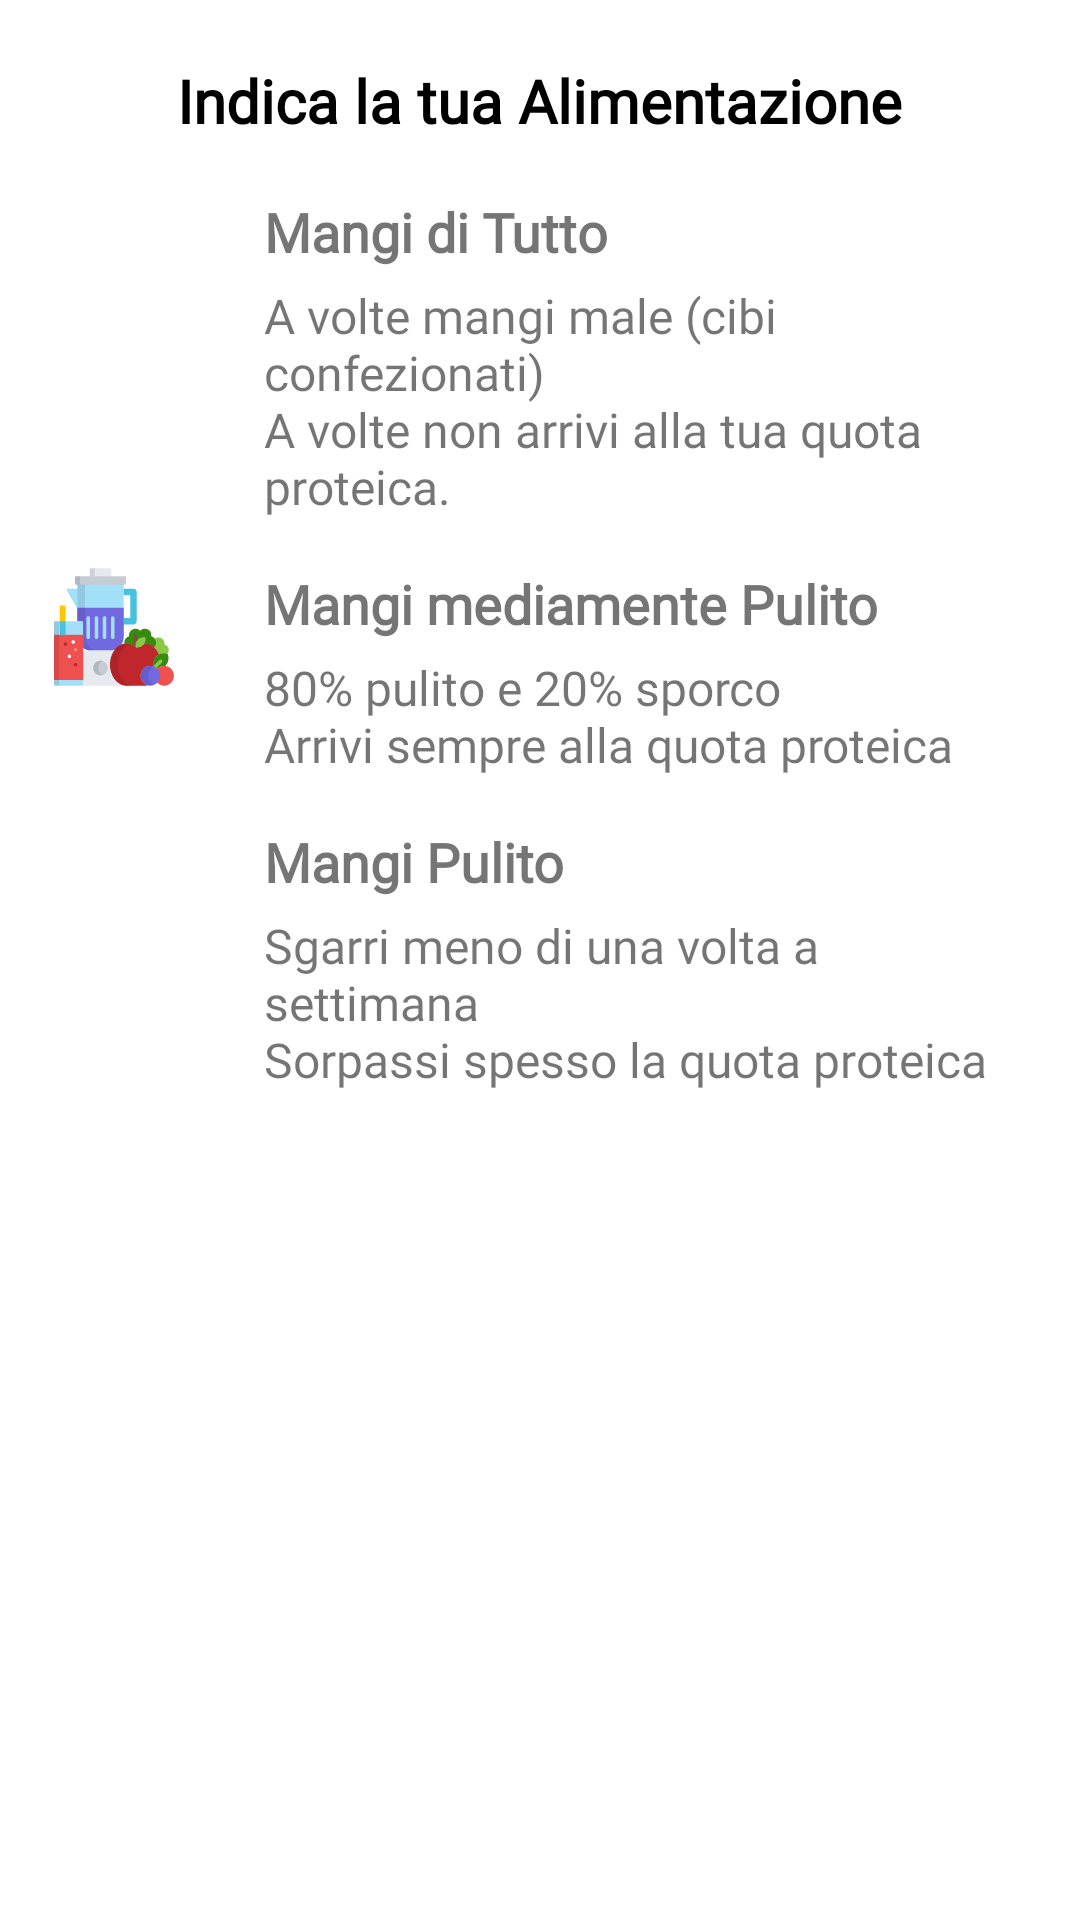

This screen was rendered from an Android layout file. Write that file and the resources it references.
<!-- AndroidManifest.xml: application theme Theme.WayOfLife -->
<!-- res/layout/bs_effetto_termico.xml -->
<?xml version="1.0" encoding="utf-8"?>
<LinearLayout
    xmlns:android="http://schemas.android.com/apk/res/android"
    android:layout_width="match_parent"
    android:layout_height="match_parent"
    android:orientation="vertical"
    android:id="@+id/effettoTermicoBS"
    android:padding="10dp"
    android:background="@drawable/background_bottom_sheet">

    <TextView
        android:id="@+id/tvSceltaWorkoutExtra"
        android:layout_width="wrap_content"
        android:layout_height="wrap_content"
        android:text="@string/indica_la_tua_alimentazione"
        android:textStyle="bold"
        android:fontFamily="@font/candara"
        android:textSize="20sp"
        android:textColor="@color/black"
        android:layout_gravity="center"
        android:layout_marginTop="10dp"
        android:layout_marginBottom="10dp"/>

    <LinearLayout
        android:layout_width="match_parent"
        android:layout_height="wrap_content"
        android:orientation="horizontal"
        android:padding="8dp"
        android:id="@+id/tutto"
        android:layout_gravity="center"
        android:clickable="true"
        android:focusable="true"
        android:background="?android:attr/selectableItemBackground"
        android:onClick="goToRunningActivity">

        <ImageView
            android:layout_width="40dp"
            android:layout_height="40dp"
            android:src="@drawable/ic_fast_food"/>

        <LinearLayout
            android:layout_width="wrap_content"
            android:layout_height="wrap_content"
            android:orientation="vertical"
            android:layout_marginStart="30dp">

            <TextView
                android:layout_width="wrap_content"
                android:layout_height="wrap_content"
                android:text="@string/mangi_di_tutto"
                android:textSize="18sp"
                android:fontFamily="@font/candara"
                android:layout_marginBottom="5dp"
                android:textStyle="bold"/>

            <TextView
                android:layout_width="wrap_content"
                android:layout_height="wrap_content"
                android:textSize="16sp"
                android:text="@string/mangi_di_tutto_text"
                android:fontFamily="@font/candara"/>

        </LinearLayout>

    </LinearLayout>

    <LinearLayout
        android:layout_width="match_parent"
        android:layout_height="wrap_content"
        android:orientation="horizontal"
        android:padding="8dp"
        android:id="@+id/medio"
        android:layout_gravity="center"
        android:clickable="true"
        android:focusable="true"
        android:background="?android:attr/selectableItemBackground">

        <ImageView
            android:layout_width="40dp"
            android:layout_height="40dp"
            android:src="@drawable/ic_healthy_food"/>

        <LinearLayout
            android:layout_width="wrap_content"
            android:layout_height="wrap_content"
            android:orientation="vertical"
            android:layout_marginStart="30dp">

            <TextView
                android:layout_width="wrap_content"
                android:layout_height="wrap_content"
                android:text="@string/mangi_mediamente_pulito"
                android:textSize="18sp"
                android:fontFamily="@font/candara"
                android:layout_marginBottom="5dp"
                android:textStyle="bold"/>

            <TextView
                android:layout_width="wrap_content"
                android:layout_height="wrap_content"
                android:textSize="16sp"
                android:text="@string/mangi_mediamente_pulito_text"
                android:fontFamily="@font/candara"/>

        </LinearLayout>

    </LinearLayout>

    <LinearLayout
        android:layout_width="match_parent"
        android:layout_height="wrap_content"
        android:orientation="horizontal"
        android:padding="8dp"
        android:id="@+id/pulito"
        android:layout_gravity="center"
        android:clickable="true"
        android:focusable="true"
        android:background="?android:attr/selectableItemBackground">

        <ImageView
            android:layout_width="40dp"
            android:layout_height="40dp"
            android:src="@drawable/ic_diet"/>

        <LinearLayout
            android:layout_width="wrap_content"
            android:layout_height="wrap_content"
            android:orientation="vertical"
            android:layout_marginStart="30dp">

            <TextView
                android:layout_width="wrap_content"
                android:layout_height="wrap_content"
                android:text="@string/mangi_pulito"
                android:textSize="18sp"
                android:fontFamily="@font/candara"
                android:layout_marginBottom="5dp"
                android:textStyle="bold"/>

            <TextView
                android:layout_width="wrap_content"
                android:layout_height="wrap_content"
                android:textSize="16sp"
                android:text="@string/mangi_pulito_text"
                android:fontFamily="@font/candara"/>

        </LinearLayout>

    </LinearLayout>

</LinearLayout>
<!-- resources referenced by this layout -->
<resources>
  <color name="black">#FF000000</color>
  <!-- drawable background_bottom_sheet (drawable) -->
  <?xml version="1.0" encoding="utf-8"?>
  <shape
      xmlns:android="http://schemas.android.com/apk/res/android"
      android:shape="rectangle">
      <solid
          android:color="@color/white"/>
      <corners
          android:topLeftRadius="20dp"
          android:topRightRadius="20dp"/>
  </shape>
  <!-- drawable ic_healthy_food: vector/xml drawable (drawable, 11647 chars, omitted) -->
  <string name="indica_la_tua_alimentazione">Indica la tua Alimentazione</string>
  <string name="mangi_di_tutto">Mangi di Tutto</string>
  <string name="mangi_di_tutto_text">A volte mangi male (cibi confezionati)\nA volte non arrivi alla tua quota proteica.</string>
  <string name="mangi_mediamente_pulito">Mangi mediamente Pulito</string>
  <string name="mangi_mediamente_pulito_text">80% pulito e 20% sporco\nArrivi sempre alla quota proteica</string>
  <string name="mangi_pulito">Mangi Pulito</string>
  <string name="mangi_pulito_text">Sgarri meno di una volta a settimana\nSorpassi spesso la quota proteica</string>
  <style name="Theme.WayOfLife" parent="Theme.MaterialComponents.DayNight.DarkActionBar">
          
          <item name="colorPrimary">@color/purple_700</item>
          
          <item name="colorOnPrimary">@color/white</item>
          
          <item name="colorSecondary">@color/indigo_600</item>
          <item name="colorSecondaryVariant">@color/teal_700</item>
          <item name="colorOnSecondary">@color/white</item>
          
          <item name="android:statusBarColor" tools:targetApi="l">?attr/colorPrimaryVariant</item>
          
      </style>
  <color name="white">#FFFFFFFF</color>
  <color name="purple_700">#FF3700B3</color>
  <color name="indigo_600">#3949ab</color>
  <color name="teal_700">#FF018786</color>
</resources>
